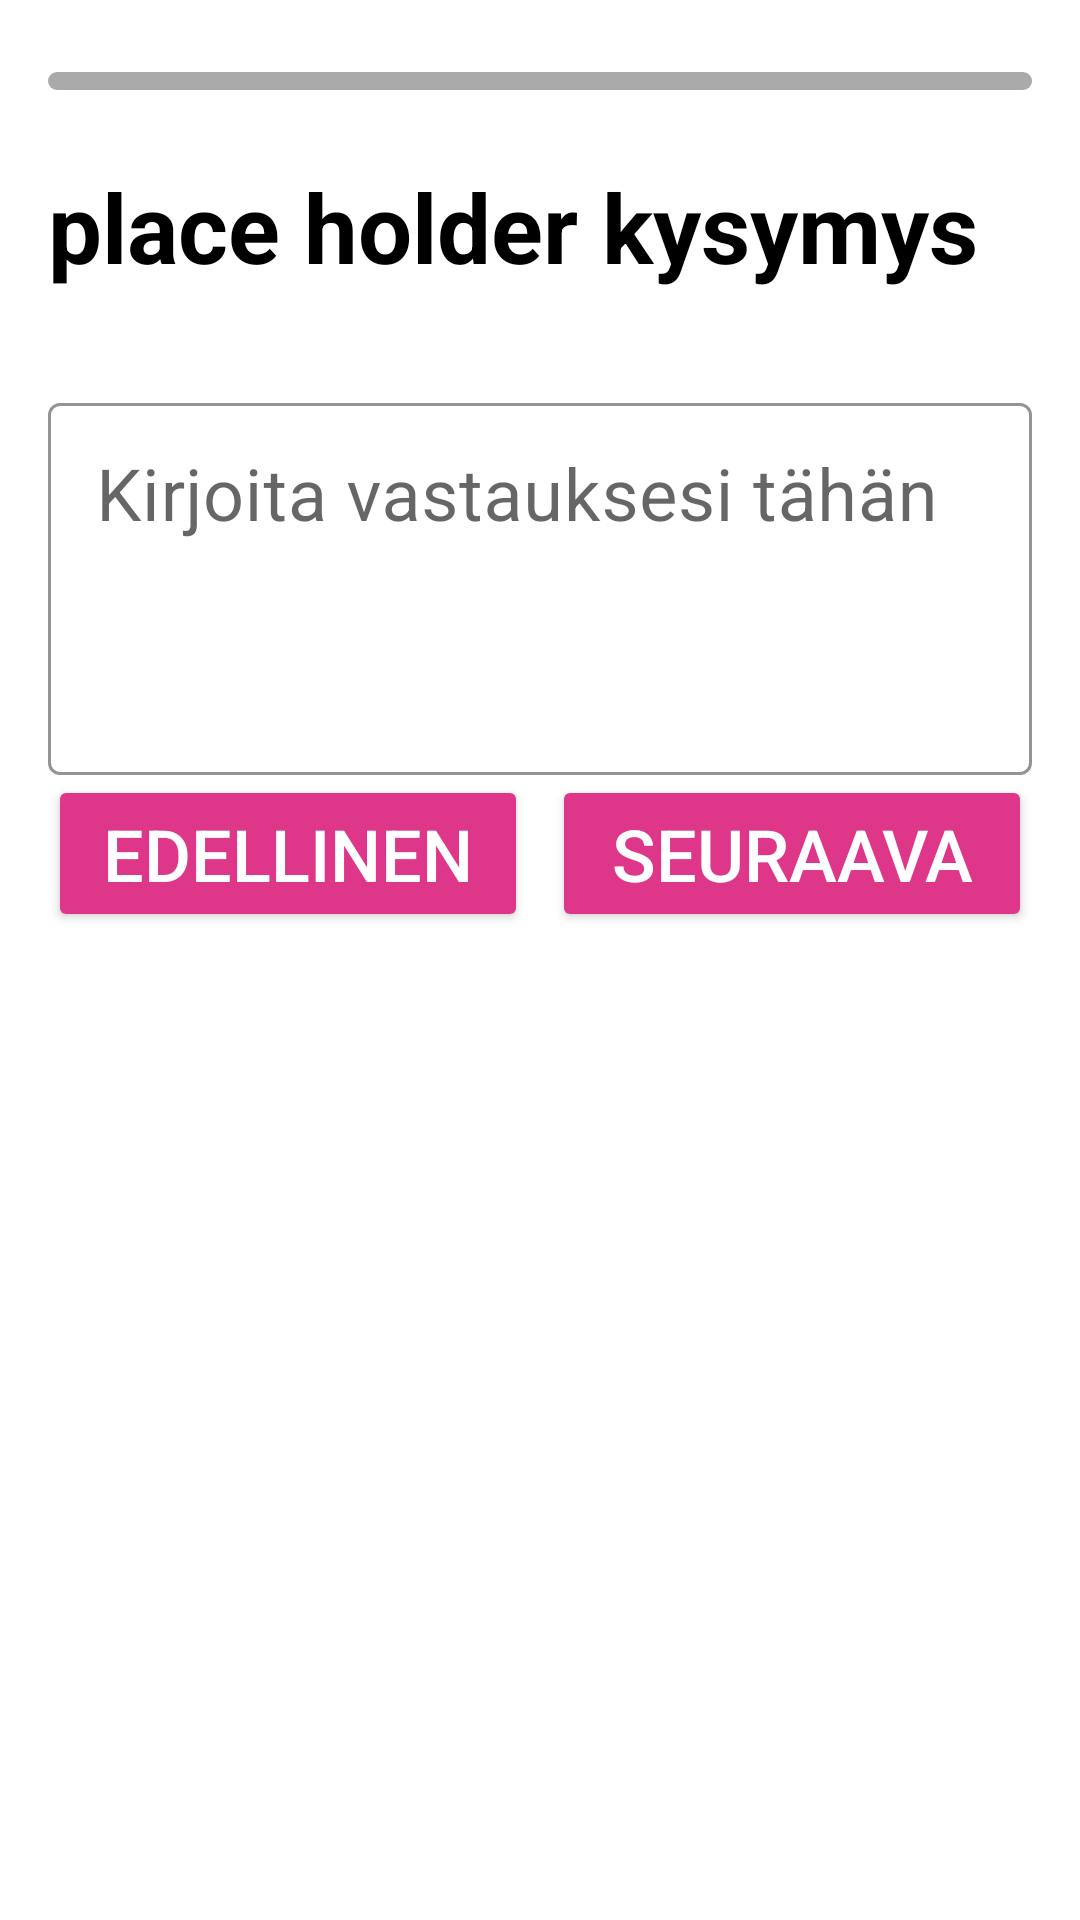

The Android layout XML behind this screen, and the referenced resources:
<!-- AndroidManifest.xml: application theme Theme.KyselyApp -->
<!-- res/layout/activity_survey2.xml -->
<?xml version="1.0" encoding="utf-8"?>
<ScrollView xmlns:android="http://schemas.android.com/apk/res/android"
    xmlns:app="http://schemas.android.com/apk/res-auto"
    xmlns:tools="http://schemas.android.com/tools"
    android:layout_width="match_parent"
    android:layout_height="match_parent"
    tools:context=".Survey2Activity">

    <LinearLayout
        android:layout_width="match_parent"
        android:layout_height="wrap_content"
        android:orientation="vertical"
        android:padding="16dp">

        <ProgressBar
        android:id="@+id/progress_bar"
        style="?android:attr/progressBarStyleHorizontal"
        android:layout_width="match_parent"
        android:layout_height="wrap_content"
        android:layout_marginTop="8dp"
        android:layout_marginBottom="16dp"
        android:indeterminate="false"
        android:progressDrawable="@drawable/custom_progressbar"
        android:minHeight="6dp"
        android:maxHeight="6dp" />

        <TextView
            android:id="@+id/question_text_view"
            android:layout_width="wrap_content"
            android:layout_height="wrap_content"
            android:layout_marginTop="8dp"
            android:layout_marginBottom="32dp"
            android:textStyle="bold"
            android:textColor="@color/black"
            android:text="@string/place_holder_question"
            android:textSize="32dp"
            android:focusable="true"
            android:accessibilityLiveRegion="polite" />

        <com.google.android.material.textfield.TextInputLayout
            android:id="@+id/answerTextInputLayout"
            style="@style/Widget.MaterialComponents.TextInputLayout.OutlinedBox"
            android:layout_width="match_parent"
            android:layout_height="wrap_content"
            android:hint="@string/write_your_answer_here"
            android:textSize="24dp"
            app:boxBackgroundColor="@color/white"
            app:hintTextColor="#DE3789"
            app:boxStrokeColor="#DE3789">

            <com.google.android.material.textfield.TextInputEditText
                android:id="@+id/answerEditText"
                android:layout_width="match_parent"
                android:layout_height="wrap_content"
                android:minHeight="124dp"
                android:textSize="24dp"
                android:gravity="top" />

        </com.google.android.material.textfield.TextInputLayout>

        <LinearLayout
            android:layout_width="match_parent"
            android:layout_height="wrap_content"
            android:orientation="horizontal">

            <Button
                android:id="@+id/previousButton"
                android:layout_marginRight="8dp"
                android:layout_width="0dp"
                android:layout_height="wrap_content"
                android:layout_weight="1"
                android:text="@string/previous"
                android:textSize="24dp"
                android:textColor="#FFFFFF"
                android:backgroundTint="#DE3789"/>

            <Button
                android:id="@+id/nextButton"
                android:layout_width="0dp"
                android:layout_height="wrap_content"
                android:layout_weight="1"
                android:text="@string/next"
                android:textSize="24dp"
                android:textColor="#FFFFFF"
                android:backgroundTint="#DE3789"/>

        </LinearLayout>

    </LinearLayout>
</ScrollView>
<!-- resources referenced by this layout -->
<resources>
  <color name="black">#FF000000</color>
  <color name="white">#FFFFFFFF</color>
  <!-- drawable custom_progressbar (drawable) -->
  <?xml version="1.0" encoding="utf-8"?>
  <layer-list xmlns:android="http://schemas.android.com/apk/res/android">
      <item android:id="@android:id/background">
          <shape>
              <corners android:radius="50dp" />
              <solid android:color="@android:color/darker_gray" />
              <size android:height="40dp" />
          </shape>
      </item>
      <item android:id="@android:id/progress">
          <clip>
              <shape>
                  <corners android:radius="50dp" />
                  <solid android:color="#DE3789" />
                  <size android:height="40dp" />
              </shape>
          </clip>
      </item>
  </layer-list>
  <string name="next">Seuraava</string>
  <string name="place_holder_question">place holder kysymys</string>
  <string name="previous">Edellinen</string>
  <string name="write_your_answer_here">Kirjoita vastauksesi tähän</string>
  <style name="Theme.KyselyApp" parent="Theme.MaterialComponents.DayNight.DarkActionBar">
          
          <item name="colorPrimary">@color/purple_500</item>
          <item name="colorPrimaryVariant">@color/purple_700</item>
          <item name="colorOnPrimary">@color/white</item>
          
          <item name="colorSecondary">@color/teal_200</item>
          <item name="colorSecondaryVariant">@color/teal_700</item>
          <item name="colorOnSecondary">@color/black</item>
          
          <item name="android:statusBarColor">?attr/colorPrimaryVariant</item>
          
      </style>
  <color name="purple_500">#FF6200EE</color>
  <color name="purple_700">#FF3700B3</color>
  <color name="teal_200">#FF03DAC5</color>
  <color name="teal_700">#FF018786</color>
</resources>
